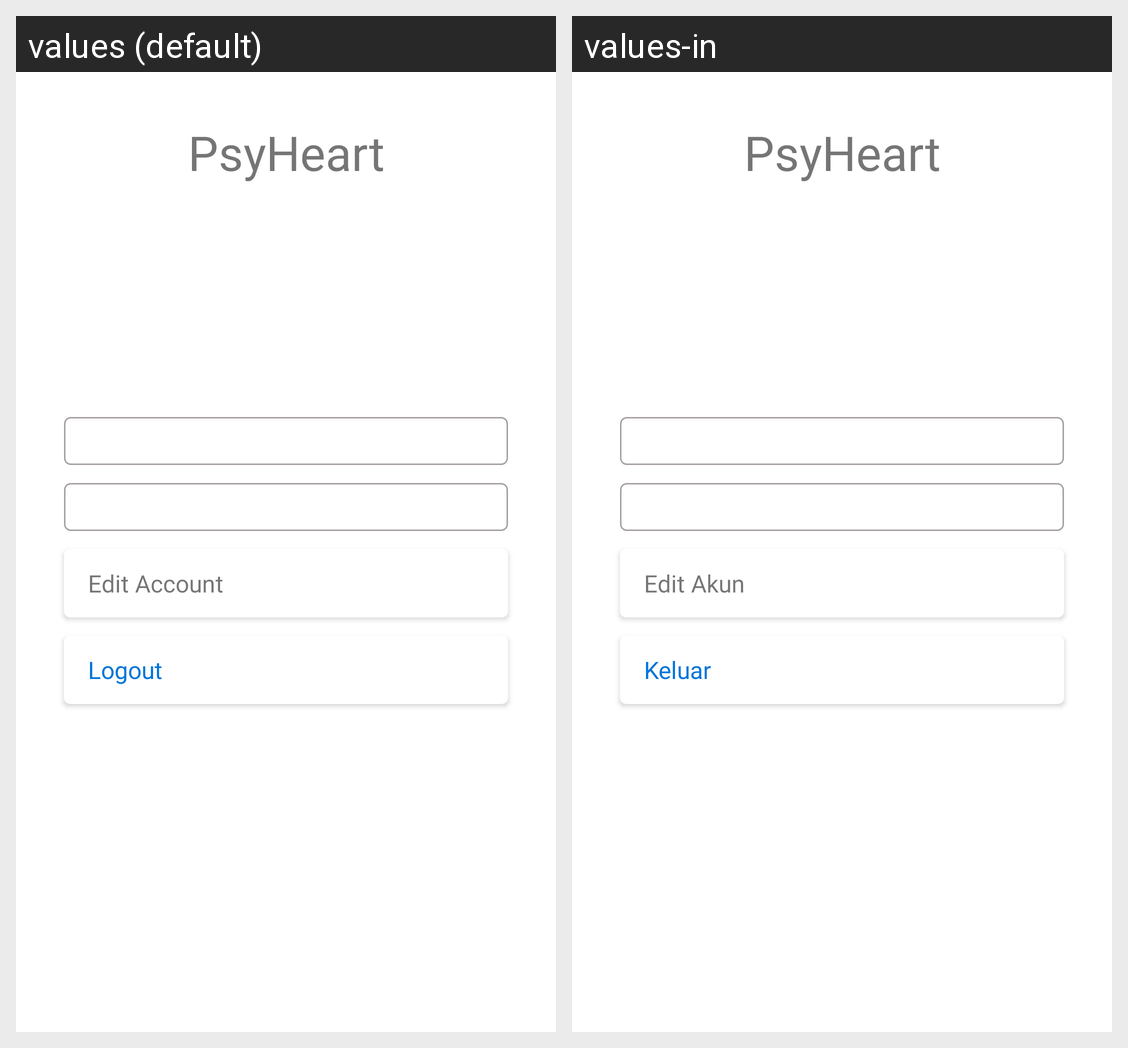

For this localized Android screen grid, give each drawn string resource with its value in every locale shown.
Android screen res/layout/fragment_profile.xml rendered under 2 locales, left to right: values (default), values-in. Device: Nexus 5 (rendered at 1080×1920; each locale shown at half size, 540×960, under a caption strip naming it); theme Theme.PsyHeart.
Strings drawn on this screen, with the default value and each locale's value (text and hints the layout hard-codes, and strings that could not be matched under every locale, appear in the picture but are not listed):

profile_title
  values: PsyHeart
  values-in: PsyHeart

edit_account
  values: Edit Account
  values-in: Edit Akun

logout
  values: Logout
  values-in: Keluar
